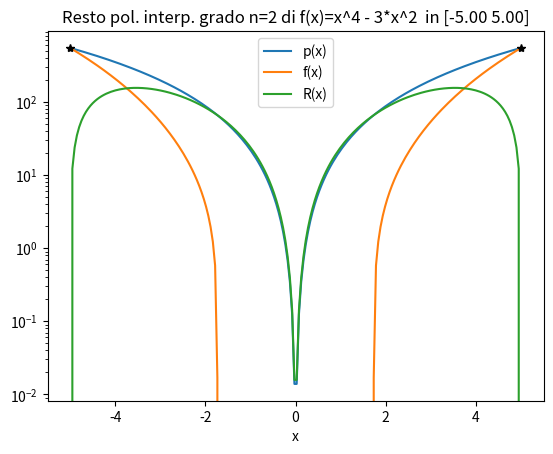

The matplotlib source for this figure:
import numpy as np
import matplotlib.pyplot as plt

def Newton(x_nodi, y_nodi, x):
    n = len(x)
    p = np.zeros(n)
    d = diffDiv(x_nodi, y_nodi)
    for i in range(n):
        xx = x[i]
        # Se un punto in cui si calcola il polinomio corrisponde
        #ad un nodo: si imposta il valore corrispondente noto
        check_nodi = abs(xx - x_nodi) < 1.0e-14
        if True in check_nodi:
            temp = np.where(check_nodi == True)
            i_nodo = temp[0]
            p[i] = y_nodi[i_nodo]
        else:
            p[i] = calc_Newton(x_nodi, d, xx)
    return p

def diffDiv(x_nodi, y_nodi):
    n = len(x_nodi)
    d = np.copy(y_nodi)
    for j in range (1, n):
        for i in range(n-1, j-1, -1):
            d[i] = (d[i] - d[i-1]) / (x_nodi[i] - x_nodi[i-j])
    return d

def calc_Newton(x_nodi, d, x):
    n = len(x_nodi)
    p = d[-1]
    for i in range (n-2, -1, -1):
        p = p * (x - x_nodi[i]) + d[i]
    return p

# Funzione da interpolare
def funz(x):
    y = x**4 - 3*x**2
    return y

# Grado del polinomio di interpolazione
n = 2
# Calcolo dei nodi e dei valori associati
a = -5; b = 5
x_nodi = np.linspace(a,b,n+1)
#k = np.array(range(n,-1,-1))
#x_nodi = (a+b)/2 +(b-a)/2*np.cos((2*k+1)*np.pi/2/(n+1))
y_nodi = funz(x_nodi)

# Punti in cui calcolare il polinomio
x = np.linspace(a,b,200)
# Calcolo del polinomio e della funzione
p = Newton(x_nodi, y_nodi, x)
f = funz(x)
# Grafico del polinomio di interpolazione plt.figure(0)
plt.plot(x,p,label='p(x)')
plt.plot(x,f,label='f(x)')
plt.plot(x_nodi,y_nodi,'k*')
plt.legend()
plt.xlabel('x')
plt.title('Pol. interp. grado n=%d di f(x)=x^4 - 3*x^2 in [%4.2f %4.2f]' % (n,a,b))
plt.show(block=False)
# Grafico del resto del polinomio di interpolazione
plt.figure(1)
plt.semilogy(x,abs(p-f),label='R(x)')
plt.legend()
plt.xlabel('x')
plt.title('Resto pol. interp. grado n=%d di f(x)=x^4 - 3*x^2  in [%4.2f %4.2f]' % (n,a,b))
plt.show(block=False)